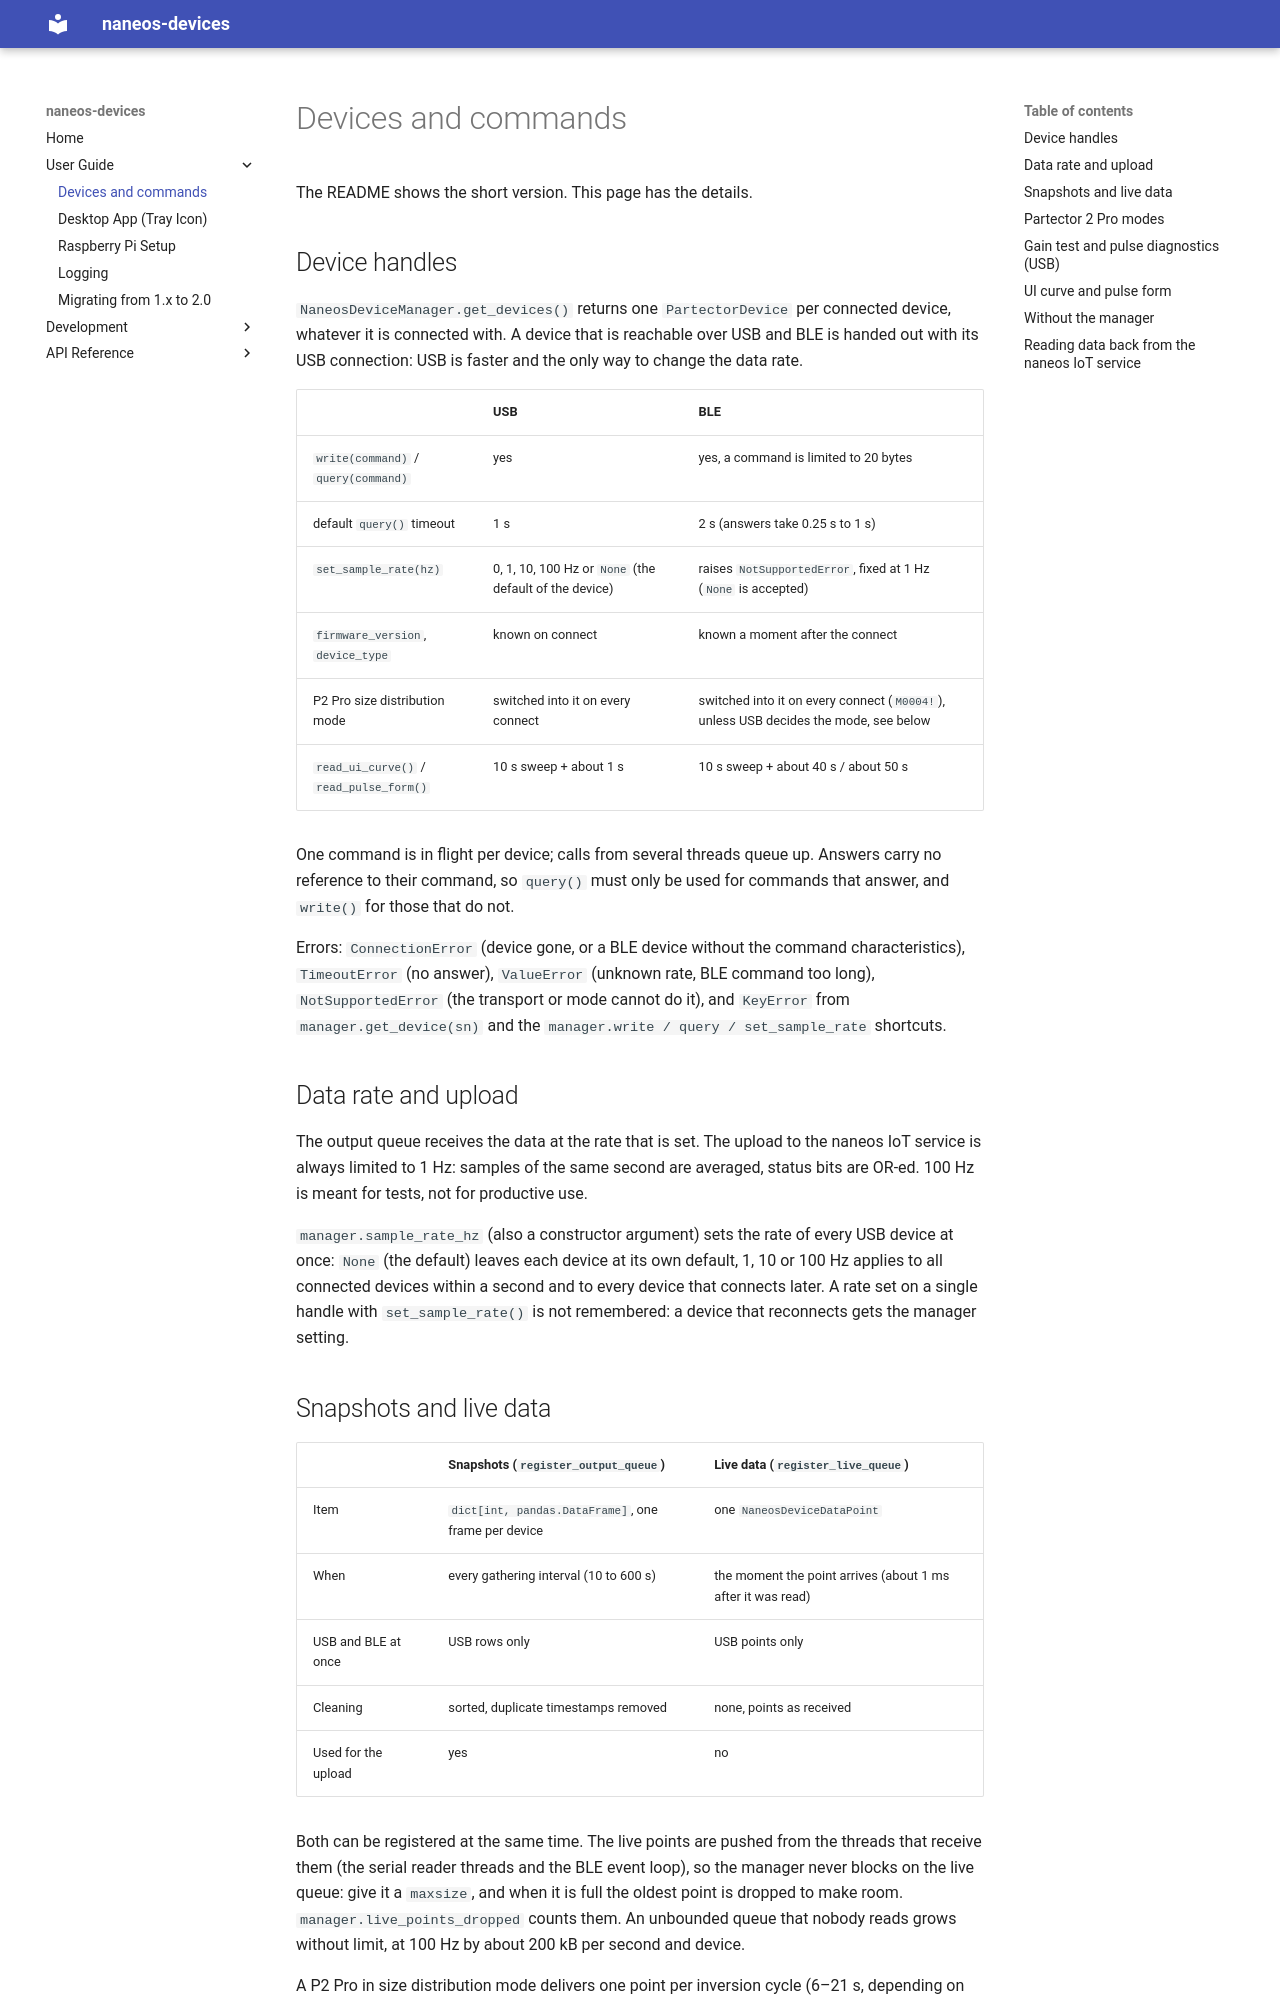

repository: naneos-org/python-naneos-devices · page: user-guide/devices/index.html · generator: mkdocs

# Devices and commands

The README shows the short version. This page has the details.

## Device handles

`NaneosDeviceManager.get_devices()` returns one `PartectorDevice` per connected device, whatever
it is connected with. A device that is reachable over USB and BLE is handed out with its USB
connection: USB is faster and the only way to change the data rate.

| | USB | BLE |
|---|---|---|
| `write(command)` / `query(command)` | yes | yes, a command is limited to 20 bytes |
| default `query()` timeout | 1 s | 2 s (answers take 0.25 s to 1 s) |
| `set_sample_rate(hz)` | 0, 1, 10, 100 Hz or `None` (the default of the device) | raises `NotSupportedError`, fixed at 1 Hz (`None` is accepted) |
| `firmware_version`, `device_type` | known on connect | known a moment after the connect |
| P2 Pro size distribution mode | switched into it on every connect | switched into it on every connect (`M0004!`), unless USB decides the mode, see below |
| `read_ui_curve()` / `read_pulse_form()` | 10 s sweep + about 1 s | 10 s sweep + about 40 s / about 50 s |

One command is in flight per device; calls from several threads queue up. Answers carry no
reference to their command, so `query()` must only be used for commands that answer, and
`write()` for those that do not.

Errors: `ConnectionError` (device gone, or a BLE device without the command characteristics),
`TimeoutError` (no answer), `ValueError` (unknown rate, BLE command too long),
`NotSupportedError` (the transport or mode cannot do it), and `KeyError` from
`manager.get_device(sn)` and the `manager.write / query / set_sample_rate` shortcuts.

## Data rate and upload

The output queue receives the data at the rate that is set. The upload to the naneos IoT
service is always limited to 1 Hz: samples of the same second are averaged, status bits are
OR-ed. 100 Hz is meant for tests, not for productive use.

`manager.sample_rate_hz` (also a constructor argument) sets the rate of every USB device at
once: `None` (the default) leaves each device at its own default, 1, 10 or 100 Hz applies to
all connected devices within a second and to every device that connects later. A rate set on a
single handle with `set_sample_rate()` is not remembered: a device that reconnects gets the
manager setting.

## Snapshots and live data

| | Snapshots (`register_output_queue`) | Live data (`register_live_queue`) |
|---|---|---|
| Item | `dict[int, pandas.DataFrame]`, one frame per device | one `NaneosDeviceDataPoint` |
| When | every gathering interval (10 to 600 s) | the moment the point arrives (about 1 ms after it was read) |
| USB and BLE at once | USB rows only | USB points only |
| Cleaning | sorted, duplicate timestamps removed | none, points as received |
| Used for the upload | yes | no |

Both can be registered at the same time. The live points are pushed from the threads that
receive them (the serial reader threads and the BLE event loop), so the manager never blocks on
the live queue: give it a `maxsize`, and when it is full the oldest point is dropped to make
room. `manager.live_points_dropped` counts them. An unbounded queue that nobody reads grows
without limit, at 100 Hz by about 200 kB per second and device.

A P2 Pro in size distribution mode delivers one point per inversion cycle (6–21 s, depending
on its integration time), also on the live queue.
